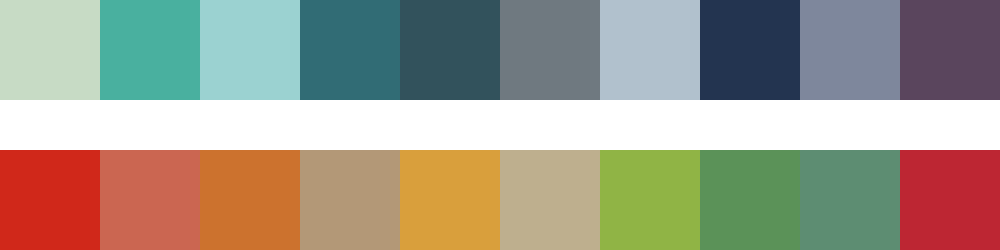

The table this chart was drawn from, first rows:
#c7dbc5	#49b09f	#9bd2d1	#316c75	#32525c	#6f7980	#b1c1cd	#233450	#7e879c	#5a455d
#d0281a	#cb6651	#cc722e	#b39877	#d99f3c	#beaf8e	#90b445	#5b9258	#5d8d72	#bd2633
